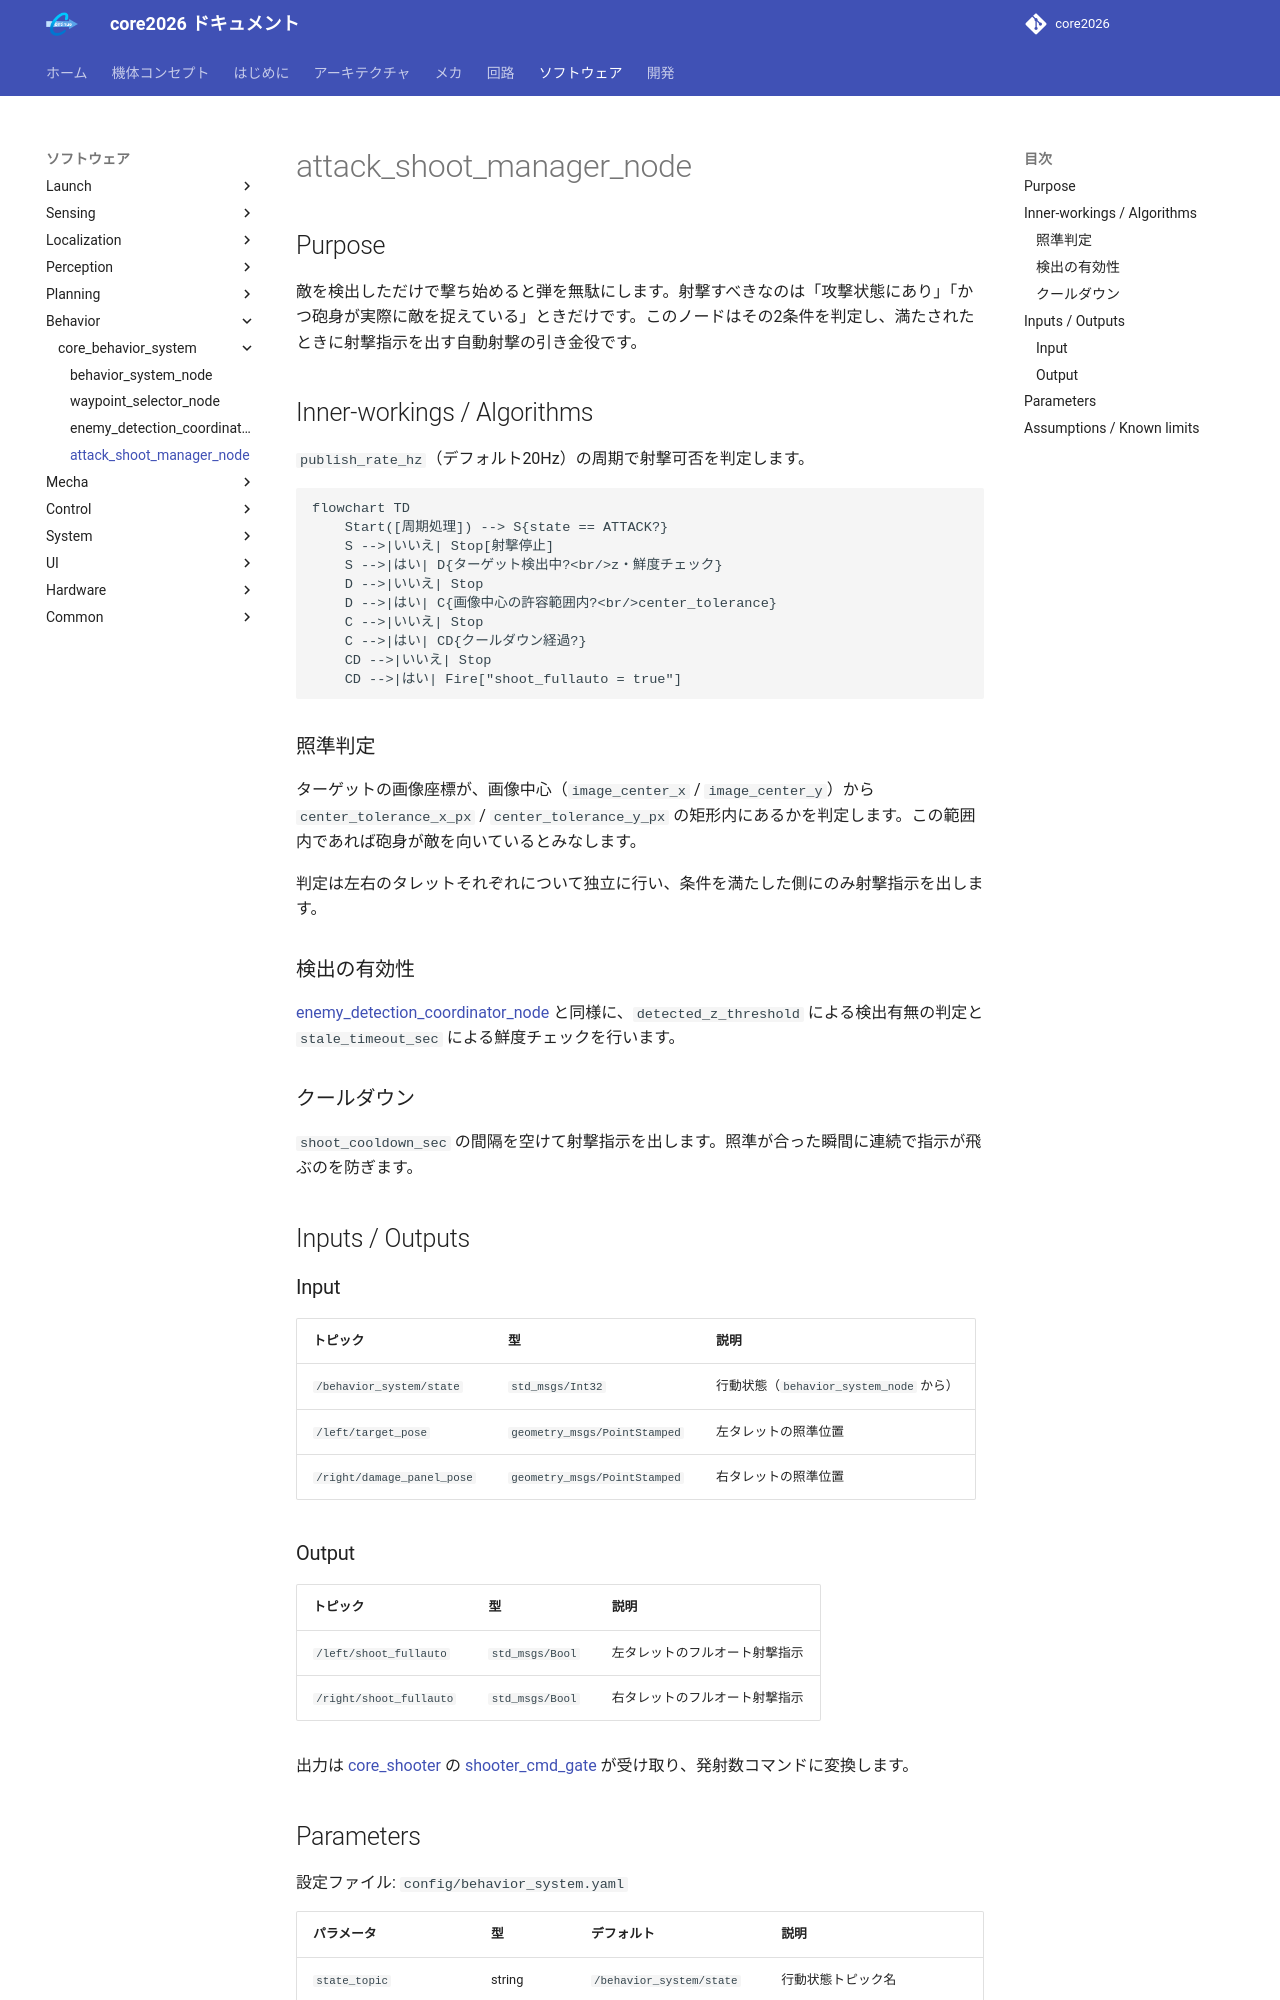

repository: team-continue/core2026 · page: latest/packages/core_behavior_system/attack_shoot_manager_node/index.html · generator: mkdocs

# attack_shoot_manager_node

## Purpose

敵を検出しただけで撃ち始めると弾を無駄にします。射撃すべきなのは「攻撃状態にあり」「かつ砲身が実際に敵を捉えている」ときだけです。このノードはその2条件を判定し、満たされたときに射撃指示を出す自動射撃の引き金役です。

## Inner-workings / Algorithms

`publish_rate_hz`（デフォルト20Hz）の周期で射撃可否を判定します。

```mermaid
flowchart TD
    Start([周期処理]) --> S{state == ATTACK?}
    S -->|いいえ| Stop[射撃停止]
    S -->|はい| D{ターゲット検出中?<br/>z・鮮度チェック}
    D -->|いいえ| Stop
    D -->|はい| C{画像中心の許容範囲内?<br/>center_tolerance}
    C -->|いいえ| Stop
    C -->|はい| CD{クールダウン経過?}
    CD -->|いいえ| Stop
    CD -->|はい| Fire["shoot_fullauto = true"]
```

### 照準判定

ターゲットの画像座標が、画像中心（`image_center_x` / `image_center_y`）から `center_tolerance_x_px` / `center_tolerance_y_px` の矩形内にあるかを判定します。この範囲内であれば砲身が敵を向いているとみなします。

判定は左右のタレットそれぞれについて独立に行い、条件を満たした側にのみ射撃指示を出します。

### 検出の有効性

[enemy_detection_coordinator_node](enemy_detection_coordinator_node.md) と同様に、`detected_z_threshold` による検出有無の判定と `stale_timeout_sec` による鮮度チェックを行います。

### クールダウン

`shoot_cooldown_sec` の間隔を空けて射撃指示を出します。照準が合った瞬間に連続で指示が飛ぶのを防ぎます。

## Inputs / Outputs

### Input

| トピック | 型 | 説明 |
|---------|------|------|
| `/behavior_system/state` | `std_msgs/Int32` | 行動状態（`behavior_system_node` から） |
| `/left/target_pose` | `geometry_msgs/PointStamped` | 左タレットの照準位置 |
| `/right/damage_panel_pose` | `geometry_msgs/PointStamped` | 右タレットの照準位置 |

### Output

| トピック | 型 | 説明 |
|---------|------|------|
| `/left/shoot_fullauto` | `std_msgs/Bool` | 左タレットのフルオート射撃指示 |
| `/right/shoot_fullauto` | `std_msgs/Bool` | 右タレットのフルオート射撃指示 |

出力は [core_shooter](../core_shooter/index.md) の [shooter_cmd_gate](../core_shooter/shooter_cmd_gate.md) が受け取り、発射数コマンドに変換します。
